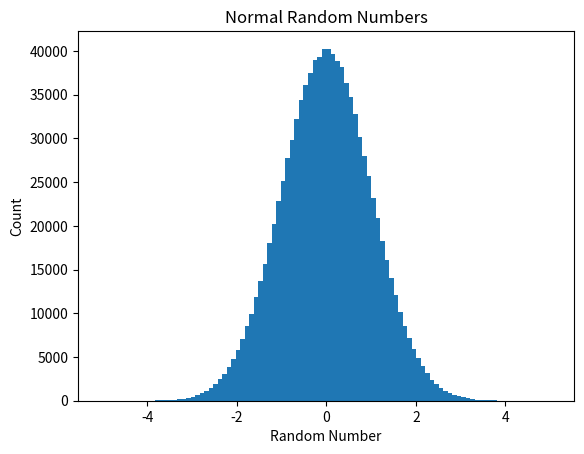

Generate this figure with matplotlib:
__author__ = 'jheaton'

import sys
import numpy as np
import matplotlib.pyplot as plt

if len(sys.argv) != 2 or sys.argv[1]=='normal':
    plt.title("Normal Random Numbers")
    x = np.random.randn(1000000)
else:
    plt.title("Uniform Random Numbers")
    x = np.random.rand(1000000)

plt.xlabel('Random Number')
plt.ylabel('Count')
plt.hist(x, 100)
plt.show()
